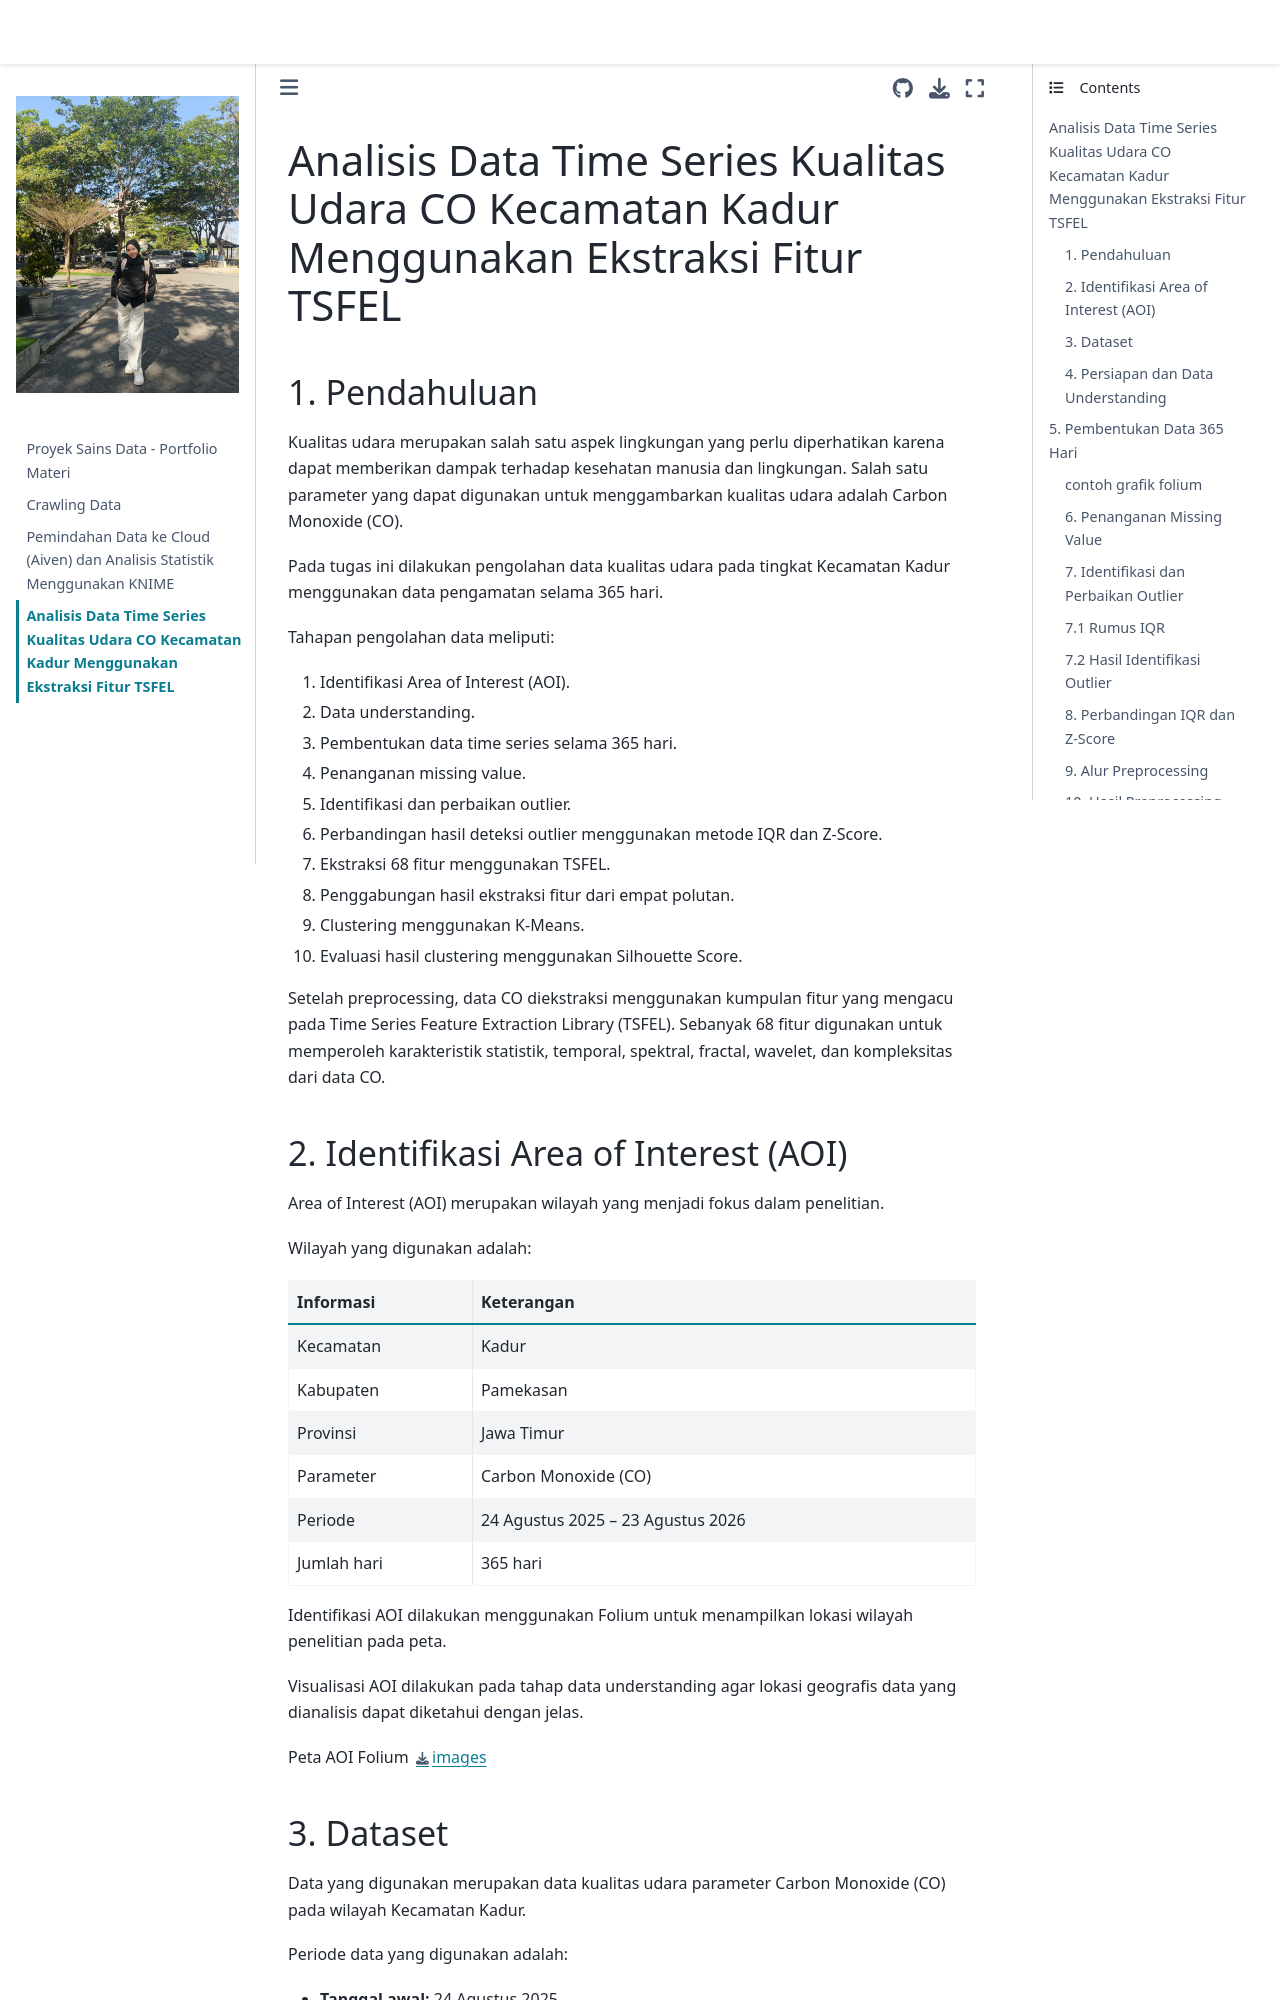

repository: IntanResti10/PSD · page: tugas_pertemuan3.html · generator: jekyll

# Analisis Data Time Series Kualitas Udara CO Kecamatan Kadur Menggunakan Ekstraksi Fitur TSFEL

## 1. Pendahuluan

Kualitas udara merupakan salah satu aspek lingkungan yang perlu diperhatikan karena dapat memberikan dampak terhadap kesehatan manusia dan lingkungan. Salah satu parameter yang dapat digunakan untuk menggambarkan kualitas udara adalah Carbon Monoxide (CO).

Pada tugas ini dilakukan pengolahan data kualitas udara pada tingkat Kecamatan Kadur menggunakan data pengamatan selama 365 hari.

Tahapan pengolahan data meliputi:

1. Identifikasi Area of Interest (AOI).
2. Data understanding.
3. Pembentukan data time series selama 365 hari.
4. Penanganan missing value.
5. Identifikasi dan perbaikan outlier.
6. Perbandingan hasil deteksi outlier menggunakan metode IQR dan Z-Score.
7. Ekstraksi 68 fitur menggunakan TSFEL.
8. Penggabungan hasil ekstraksi fitur dari empat polutan.
9. Clustering menggunakan K-Means.
10. Evaluasi hasil clustering menggunakan Silhouette Score.

Setelah preprocessing, data CO diekstraksi menggunakan kumpulan fitur yang mengacu pada Time Series Feature Extraction Library (TSFEL). Sebanyak 68 fitur digunakan untuk memperoleh karakteristik statistik, temporal, spektral, fractal, wavelet, dan kompleksitas dari data CO.
